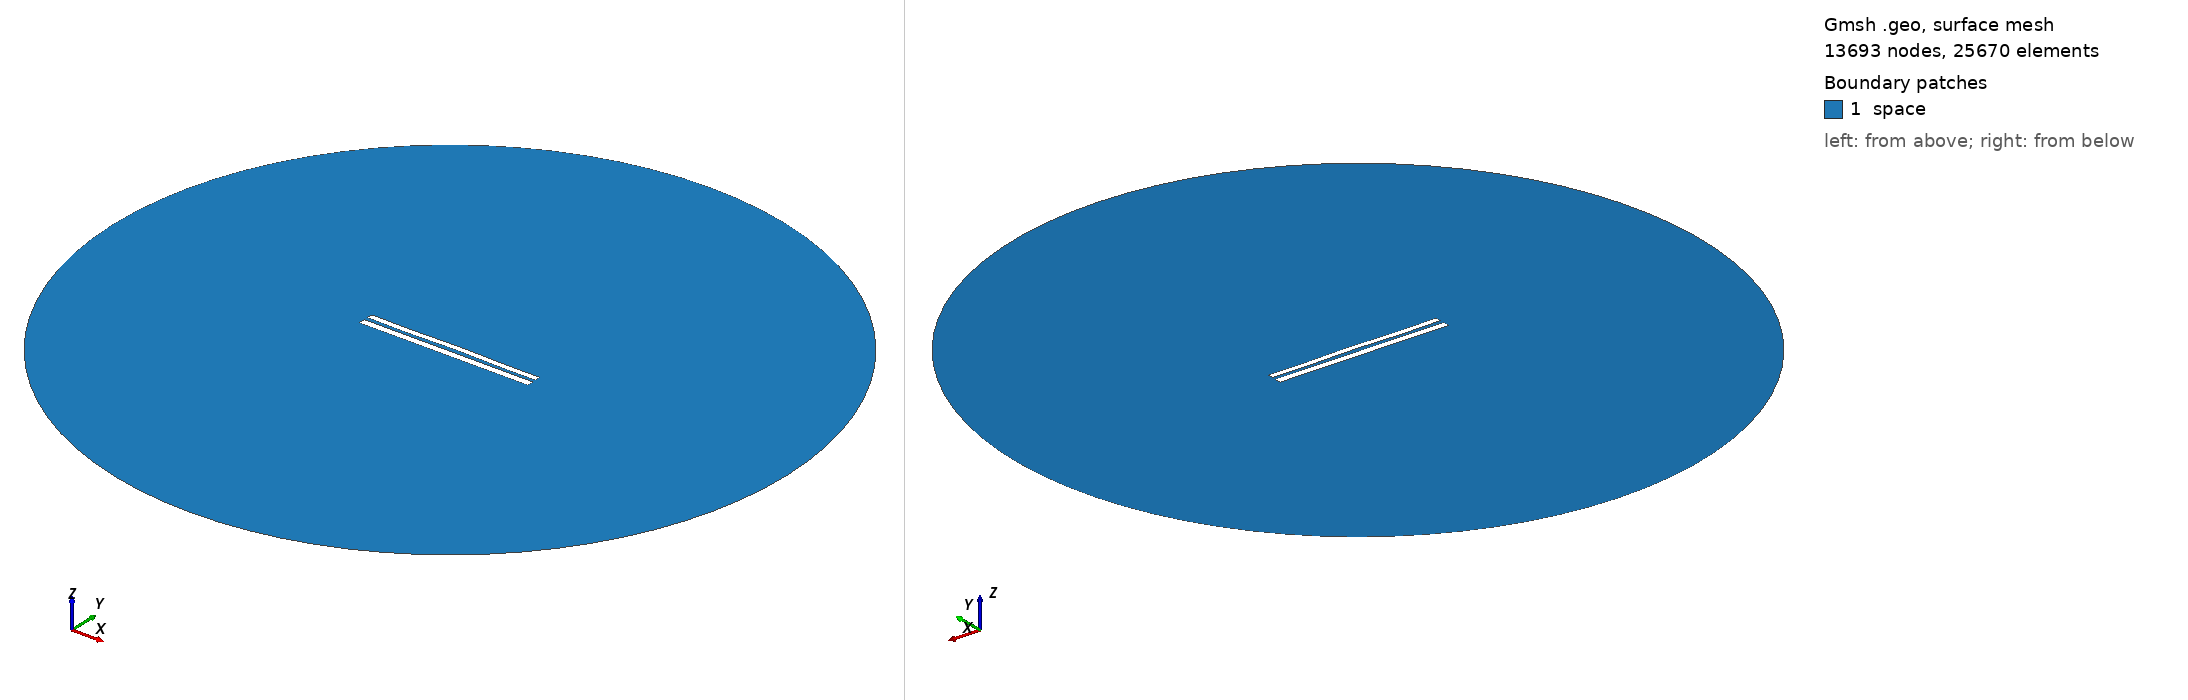

Gmsh geometry script, surface-meshed: 13693 nodes, 25670 surface elements. Boundary patches (legend numbers): 1 space. Left view from above one corner, right view from below the opposite corner. Legend entries are the model's physical surfaces. The drawing asked Gmsh for element sizes between 1% and 20% of the model's largest extent; the script's own settings can give other sizes.

=== 8206.geo (drawn) ===
//---------------------------------------
// Geometry kernel
//---------------------------------------

SetFactory("OpenCASCADE");



//---------------------------------------
// Parameters of the geometry
//---------------------------------------

// Overetch of the upper plate
overetch = 0.25;

// Distance between the plates
distance = 2.25;

// Discretization over the x axis (for the deformation)
nx = 50; 

// Length of the plate
L = 100 - overetch; 

// Number of modes
n = 4; 

// 1st mode coefficient
coeff(1) = -0.15;
beta(1) = 0.596864 * 3.1415926535 / L;

// 2nd mode coefficient
coeff(2) = 0.07499999999999998;
beta(2) = 1.49418 * 3.1415926535 / L;

// 3rd mode coefficient
coeff(3) = -0.075;
beta(3) = 2.50025 * 3.1415926535 / L;

// 4th mode coefficient
coeff(4) = -0.15;
beta(4) = 3.49999 * 3.1415926535 / L;



//---------------------------------------
// Upper plate (deformed rectangle)
//---------------------------------------

// Coordiantes of the upper plate
xmin = -50;
xmax = 50 - overetch;

// Height of the upper plate
yheight = 4 - 2 * overetch;

// Indexes of the points
UpperID[] = {};
LowerID[] = {};
LeftID[] = {};
RightID[] = {};

// Point index
p = 1;

// Horizontal edges
For i In {1:nx}
    x = xmin + (i-1)*(xmax - xmin)/(nx-1);

    y_bottom = distance / 2 + overetch;
    For j In {1:n}
        C = (Cosh(beta(j)*L) + Cos(beta(j)*L)) / (Sinh(beta(j)*L) + Sin(beta(j)*L));
        y_bottom  = y_bottom + coeff(j) * (Cosh(beta(j)*(x+50)) - Cos(beta(j)*(x+50)) - C * (Sinh(beta(j)*(x+50)) - Sin(beta(j)*(x+50))));
    EndFor

    y_top = y_bottom + yheight;

    Point(p) = {x, y_top, 0, 1.0};
    UpperID[i] = p;
    p = p + 1;

    Point(p) = {x, y_bottom, 0, 1.0};
    LowerID[i] = p;
    p = p + 1;
EndFor

// Create point lists
UpperPts[] = {}; LowerPts[] = {};
For i In {1:nx}
  UpperPts[] += {UpperID[i]};
  LowerPts[] += {LowerID[i]};
EndFor

// Build splines
Spline(1) = {UpperPts[]};
Spline(2) = {LowerPts[]};
Line(3) = {LowerPts[nx-1], UpperPts[nx-1]};
Line(4) = {LowerPts[0], UpperPts[0]};

// Build the plane surface
Curve Loop(1) = {2, 3, -1, -4};
Plane Surface(1) = {1};



//---------------------------------------
// Lower plate (rectangle)
//---------------------------------------

// Vertices
Point(1001) = {-50, -1, 0, 1.0};
Point(1002) = { 50, -1, 0, 1.0};
Point(1003) = { 50,  -5, 0, 1.0};
Point(1004) = {-50,  -5, 0, 1.0};

// Edges
Line(5) = {1001, 1002};
Line(6) = {1002, 1003};
Line(7) = {1003, 1004};
Line(8) = {1004, 1001};

// Plane surface
Line Loop(2) = {5, 6, 7, 8};
Plane Surface(2) = {2}; 



//---------------------------------------
// Outer (fictious) boundary
//---------------------------------------

// Points
Point(1005) = {0, 0, 0};       // Center
Point(1006) = {200, 0, 0};     // Start point
Point(1007) = {0, 200, 0};     // 90 degrees
Point(1008) = {-200, 0, 0};    // 180 degrees
Point(1009) = {0, -200, 0};    // 270 degrees

// Circle arcs (each needs start, center, end)
Circle(9) = {1006, 1005, 1007};
Circle(10) = {1007, 1005, 1008};
Circle(11) = {1008, 1005, 1009};
Circle(12) = {1009, 1005, 1006};

// Plane surface for the entire domain
Curve Loop(3) = {9, 10, 11, 12};
Surface(3) = {3};

// Subtract the plates from the whole domain to obtain the actual domain where we want to solve the equations
BooleanDifference{ Surface{3}; Delete; }{ Surface{1}; Surface{2}; Delete; }




//---------------------------------------
// Transfinite Lines/Curves
//---------------------------------------

// Set the number of points on the boundaries
r = 7;

// Plates
Transfinite Curve {1, 2} = 50*r Using Progression 1;
Transfinite Curve {3, 4} = 2*r Using Progression 1;
Transfinite Line {5, 7} = 50*r Using Progression 1;
Transfinite Line {6, 8} = 2*r Using Progression 1;

// Outer boundary
Transfinite Line {9, 10, 11, 12} = 20 Using Progression 1;



//---------------------------------------
// Physical groups
//---------------------------------------                

// Physical curves (boundaries)
Physical Line("force_segment", 10) = {2};
Physical Line("upper_plate", 11) = {1, 3, 4};
Physical Line("lower_plate", 12) = {5, 6, 7, 8};
Physical Line("boundary", 20) = {9, 10, 11, 12};

// Physical Surfaces
Physical Surface("space", 30) = {3};



//---------------------------------------
// 6. Generate the Mesh
//---------------------------------------

// 2D mesh generation
Mesh 2;
